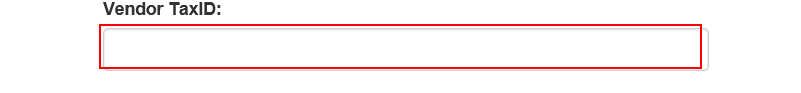
Task: generate Work report Performer
Workflow: System1_UploadYearlyReport

Step 1: type [in_TaxID] into the text box in window 'ACME System 1 - Reports - Upload Yearly Report'

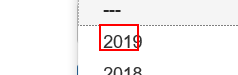
Step 2: click on the element '"+in_Year+"' in window 'ACME System 1 - Reports - Upload Yearly Report'

Step 3: click on the label 'Select Report File' in window 'ACME System 1 - Reports - Upload Yearly Report' (no picture)

Step 4: type "[in_ReportPath+ "[k(enter)]"]" in window 'Choose File to Upload' (iexplore.exe) (no picture)

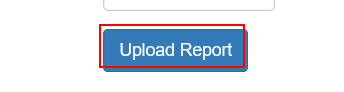
Step 5: click on the button in window 'ACME System 1 - Reports - Upload Yearly Report'

Step 6: get-text from the text 'Report was uploaded - confirmation id is *' in window 'Message from webpage' (iexplore.exe) (no picture)

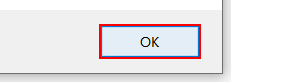
Step 7: click on the push button in window 'Message from webpage' (iexplore.exe)
